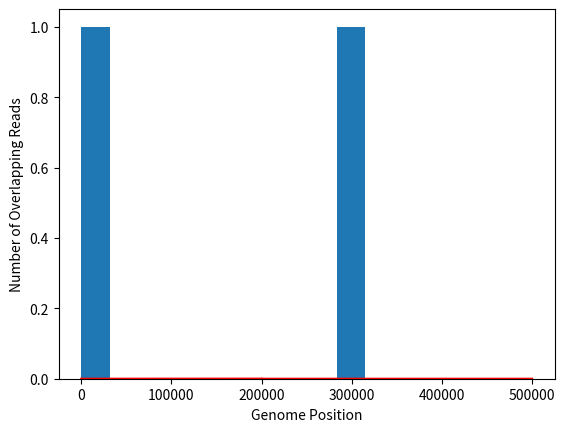

Python code for this plot:
#!/usr/bin/env python

import scipy.stats
from scipy.stats import poisson
import sys
import numpy as np
import matplotlib.pyplot as plt

slist = [0] * 1000000
#print(slist)

reads = 50000

for i in range(reads):
    #np.random.randint(low = 0, high = 999900)
    start = np.random.randint(low = 0, high = 999900)
    for j in range(start,start+100):
        array = (j, +1)
        print(array)

#print(array)

fig, ax = plt.subplots()
ax.hist(array)
ax.set_xlabel("Genome Position")
ax.set_ylabel("Number of Overlapping Reads")
x = np.arange(0,500000)
y = scipy.stats.poisson.pmf(np.arange(0,500000), 200000)
plt.plot(x, y, 'r-')
#plt.show()

plt.savefig("1.2_hist.png")

